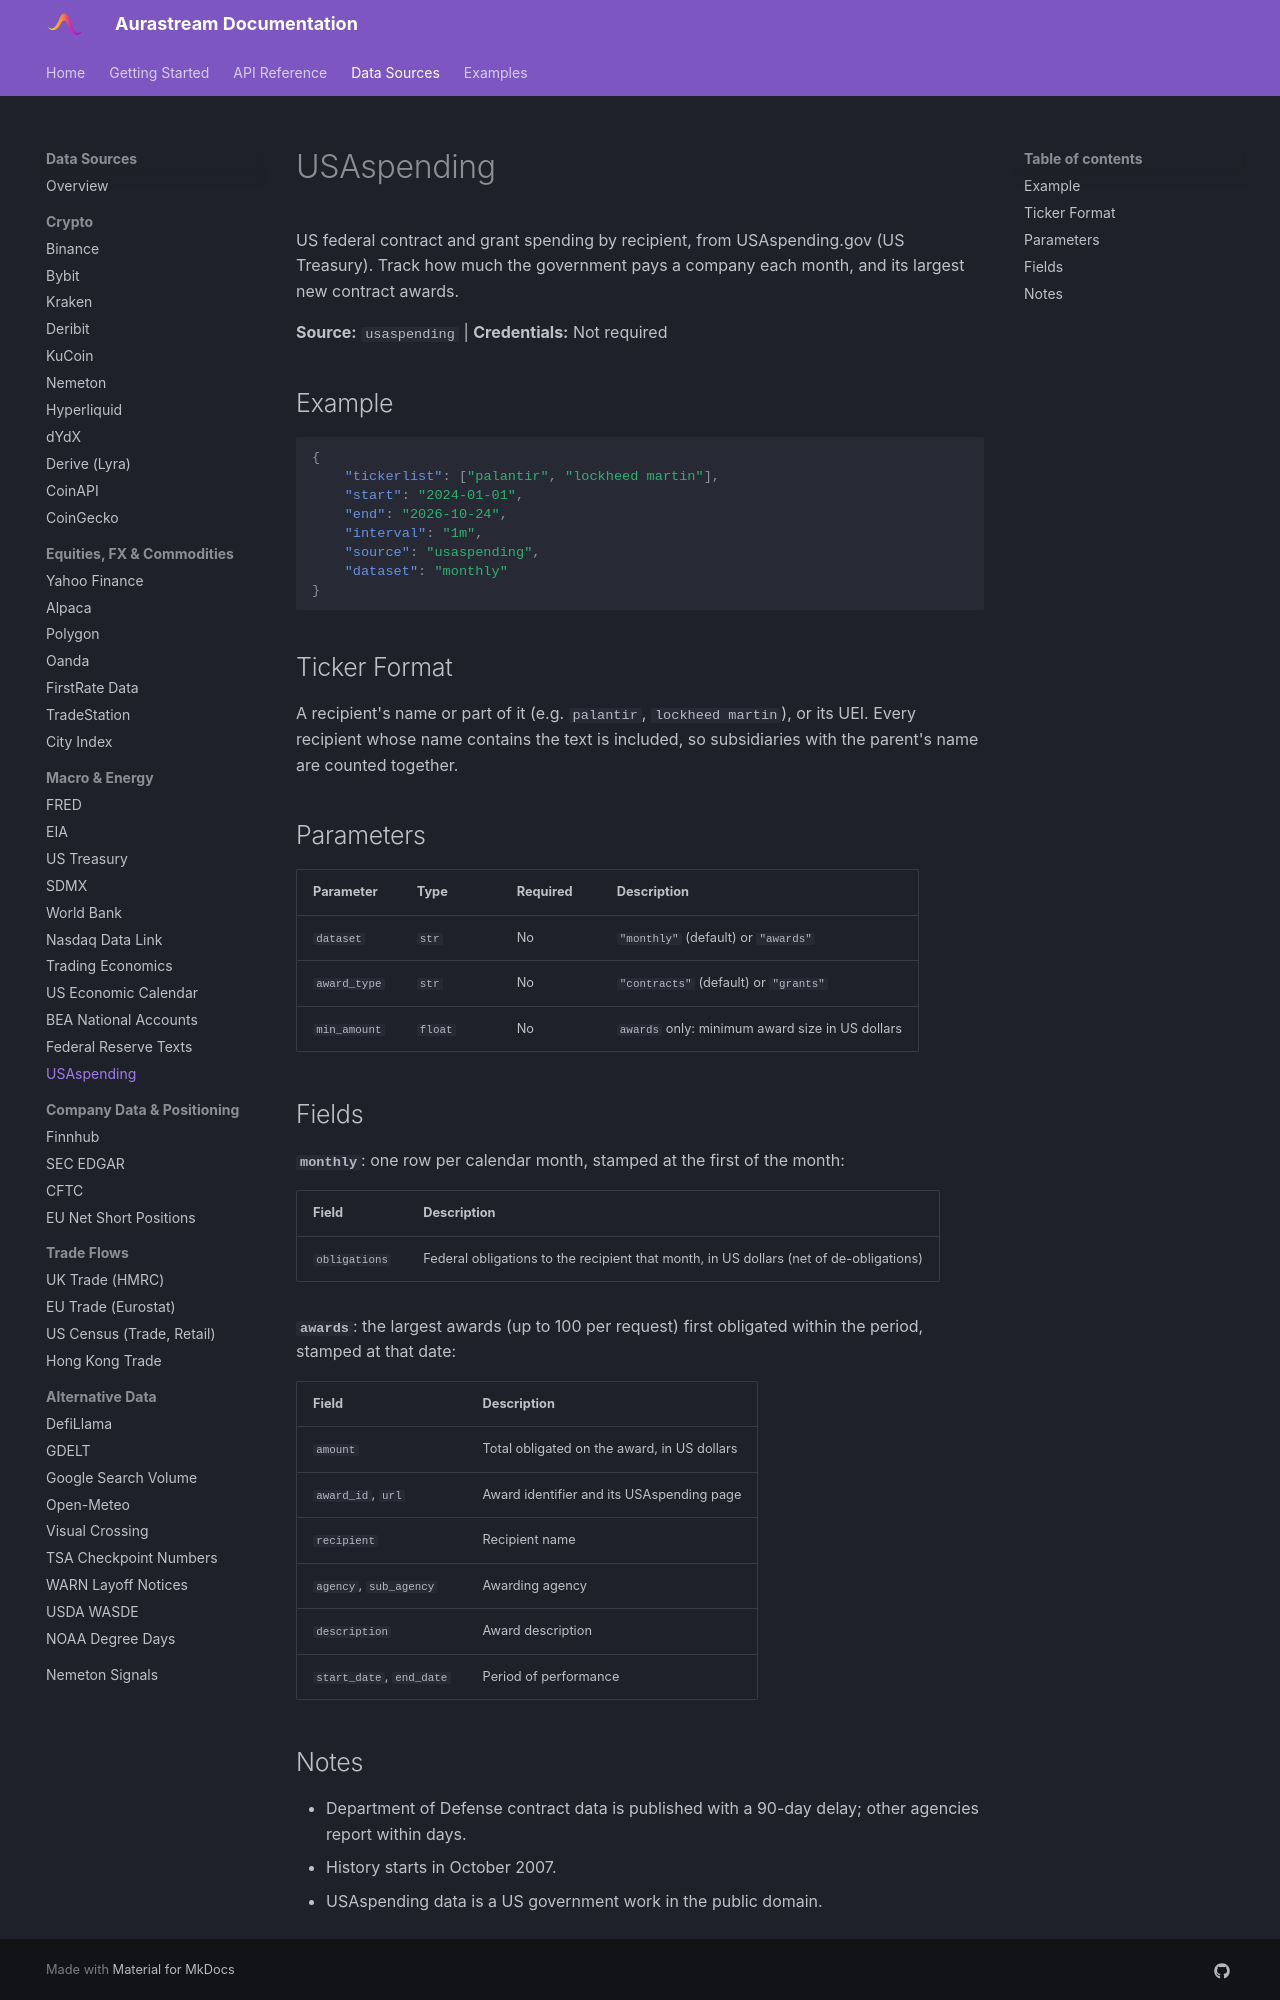

repository: UnbiasedAlpha/aurastream-docs · page: data-sources/usaspending/index.html · generator: mkdocs

# USAspending

US federal contract and grant spending by recipient, from USAspending.gov (US Treasury). Track how much the government pays a company each month, and its largest new contract awards.

**Source:** `usaspending` | **Credentials:** Not required

## Example

```json
{
    "tickerlist": ["palantir", "lockheed martin"],
    "start": "2024-01-01",
    "end": "2026-10-24",
    "interval": "1m",
    "source": "usaspending",
    "dataset": "monthly"
}
```

## Ticker Format

A recipient's name or part of it (e.g. `palantir`, `lockheed martin`), or its UEI. Every recipient whose name contains the text is included, so subsidiaries with the parent's name are counted together.

## Parameters

| Parameter | Type | Required | Description |
|---|---|---|---|
| `dataset` | `str` | No | `"monthly"` (default) or `"awards"` |
| `award_type` | `str` | No | `"contracts"` (default) or `"grants"` |
| `min_amount` | `float` | No | `awards` only: minimum award size in US dollars |

## Fields

**`monthly`**: one row per calendar month, stamped at the first of the month:

| Field | Description |
|---|---|
| `obligations` | Federal obligations to the recipient that month, in US dollars (net of de-obligations) |

**`awards`**: the largest awards (up to 100 per request) first obligated within the period, stamped at that date:

| Field | Description |
|---|---|
| `amount` | Total obligated on the award, in US dollars |
| `award_id`, `url` | Award identifier and its USAspending page |
| `recipient` | Recipient name |
| `agency`, `sub_agency` | Awarding agency |
| `description` | Award description |
| `start_date`, `end_date` | Period of performance |
